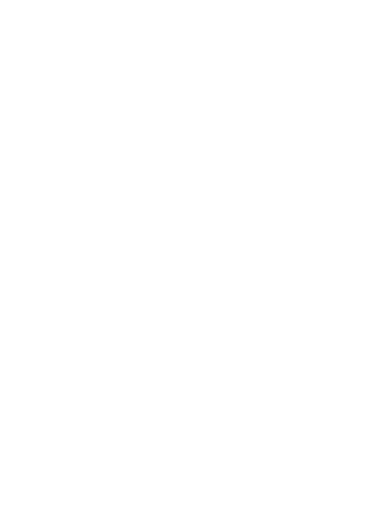
t = 0.00 s
t = 6.00 s: frame unchanged from t = 0.00 s, image omitted
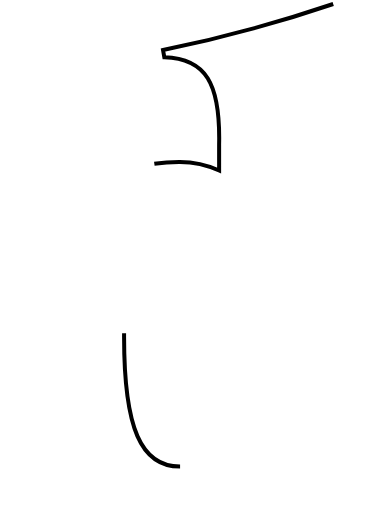
t = 6.50 s
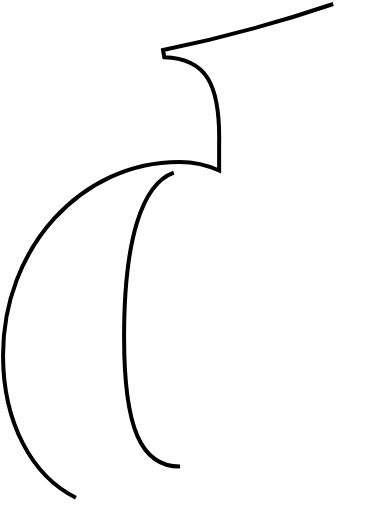
t = 6.99 s
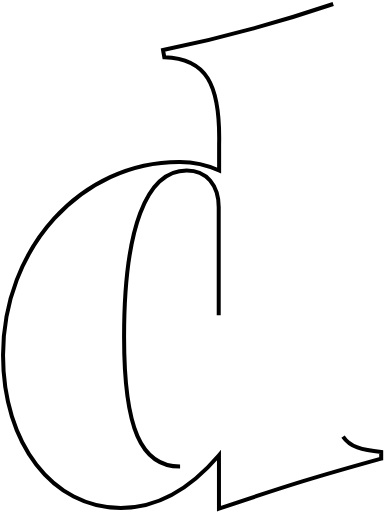
t = 7.49 s
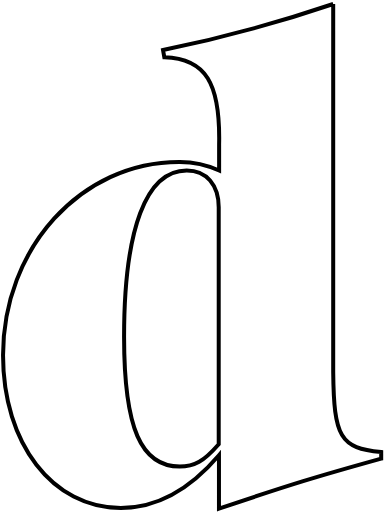
t = 8.48 s

The animated SVG that drew these frames (rendered in a browser with its animation timeline set to each time). Animation: 2 CSS @keyframes rules; frames cover the first 8.47 s, repeats indefinitely.

<svg xmlns="http://www.w3.org/2000/svg" viewBox="0 0 48 64"><path fill="#0000" stroke="#000" stroke-dasharray="217" stroke-dashoffset="-217" stroke-miterlimit="10" stroke-width=".5" d="M41.65.5v46c.08 8.15.88 9.55 6 10v.83c-8 2.22-11.25 3.21-20.28 6.25v-6.67c-3.87 4.53-7.83 6.59-12.27 6.59C6.59 63.5.38 55.44.38 44.41c0-13.39 9.76-24.17 22-24.17h.08a11.8 11.8 0 0 1 4.93 1.07V18.1c.17-7.76-1.69-10.77-6.85-10.94l-.16-.9A178 178 0 0 0 41.65.5" style="animation:6s linear infinite d-anim"/><path fill="#0000" stroke="#000" stroke-dasharray="88" stroke-dashoffset="-88" stroke-miterlimit="10" stroke-width=".5" d="M22.41 58.32c1.93 0 3.06-.66 4.93-2.79V25.92c0-2.8-1.54-4.61-4-4.61-5.08 0-7.83 7.32-7.83 20.81 0 11.44 2.12 16.2 7 16.2" style="animation:6s linear infinite din-anim"/><style>@keyframes d-anim{0%{stroke-dashoffset:-217px}33%,66%{stroke-dashoffset:0}}@keyframes din-anim{0%{stroke-dashoffset:-88px}33%,66%{stroke-dashoffset:0}}</style></svg>